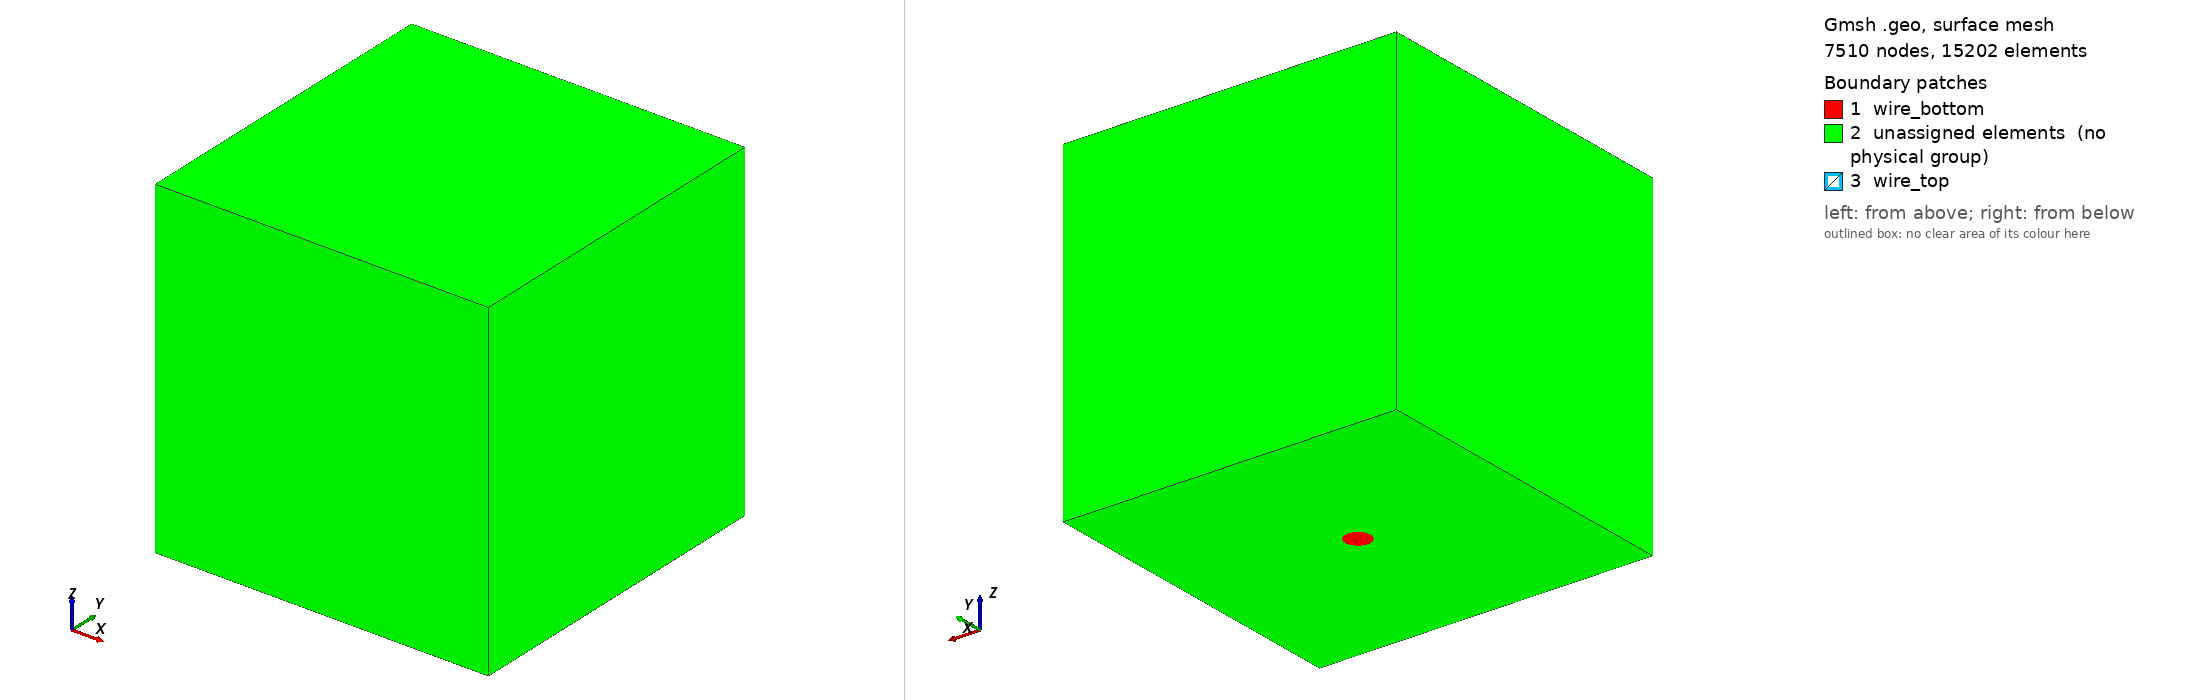

Gmsh geometry script, surface-meshed: 7510 nodes, 15202 surface elements. Boundary patches (legend numbers): 1 wire_bottom, 2 unassigned elements (no physical group), 3 wire_top. Left view from above one corner, right view from below the opposite corner. Legend entries are the model's physical surfaces; 'unassigned elements' are surfaces in no physical group. The drawing asked Gmsh for element sizes between 1% and 20% of the model's largest extent; the script's own settings can give other sizes.

=== stub_rod.geo (drawn) ===
// ---------------------------------------------------------------------------
// 08_MixedPort_Interior -- case 02's cylinder with its top cap INSIDE the box.
//
//     gmsh stub_rod.geo -3 -o stub_rod.msh
//
// WHY THIS GEOMETRY EXISTS
//
// Every port in cases 01-07 sits on the outer boundary, where `n x A = 0` pins
// the gauge function psi to zero and the terminal quantities are therefore
// gauge invariant -- measured to 1e-12 by 07_GaugeInvariance. That protection
// is what makes the suite pass, and docs/GAUGE_CHOICE.md Sec. 1.2 argues it
// does not extend to a port inside the domain.
//
// This is the minimal change that puts a port there. The wire is case 02's,
// unchanged in radius and material, but it stops at z = Lw instead of running
// the full height of the box, so:
//
//     wire_bottom  at z = 0   is on the box's bottom face -- ORDINARY boundary
//                             terminal, the 0 V reference;
//     wire_top     at z = Lw  is INSIDE the air -- conductor below, air above.
//                             A single-potential terminal there is the MIXED
//                             MATERIAL INTERIOR PORT, which is the one
//                             configuration tree-cotree has no rule for.
//
// Current enters the interior cap, flows down the rod, and leaves through the
// grounded cap on the boundary. That path is why this geometry works where an
// earlier attempt did not: a rod floating entirely inside the domain with a cut
// across it has NO return path, the problem is ill-posed, and the fields come
// out as garbage for a reason that has nothing to do with the gauge. The
// conductor-only control caught that, and the case was deleted. Here one
// terminal is still on the boundary, so the conduction path is closed and
// exactly ONE thing has changed against case 02/03.
//
// The control for this case is 03_Cylinder_1A_50Hz itself: same wire, same
// material, same drive, both caps on the boundary. Any difference is the
// interior mixed port and nothing else.
//
// GEOMETRY: a = 1.5 mm, box 40 mm cube, rod from z = 0 to z = 28 mm, so the
// interior cap sits 12 mm clear of the top face. Mesh sizing is case 02's,
// field for field.
// ---------------------------------------------------------------------------
SetFactory("Built-in");

a  = 1.5;     // wire radius, mm -- circumradius of the polygon
W  = 40.0;    // box side, mm
L  = 40.0;    // box height, mm
Lw = 28.0;    // WIRE height -- the one number that differs from case 02
N  = 40;      // sides of the wire polygon

lc_skin = 0.25;
lc_far  = 6.0;
d_far   = 4.0;
lc_core = 0.4;

// --- wire cross-section: a regular N-gon inscribed in radius a --------------
For i In {0:N-1}
  theta = 2*Pi*i/N;
  Point(100+i) = {a*Cos(theta), a*Sin(theta), 0, lc_skin};
EndFor
For i In {0:N-2}
  Line(100+i) = {100+i, 101+i};
EndFor
Line(100+N-1) = {100+N-1, 100};

Curve Loop(1) = {100:100+N-1};
Plane Surface(1) = {1};

// --- box cross-section: a square with the wire removed ----------------------
h = W/2;
Point(1) = {-h, -h, 0, lc_far};
Point(2) = { h, -h, 0, lc_far};
Point(3) = { h,  h, 0, lc_far};
Point(4) = {-h,  h, 0, lc_far};
Line(1) = {1, 2};
Line(2) = {2, 3};
Line(3) = {3, 4};
Line(4) = {4, 1};
Curve Loop(2) = {1, 2, 3, 4};
Plane Surface(2) = {2, 1};

// --- stage 1: wire and the air beside it, z = 0 .. Lw -----------------------
// Both in ONE call so the wire's lateral surface is created once and shared,
// which is what keeps the mesh conformal across the wire/air interface.
//
// Return layout per extruded surface: [0] = top, [1] = volume, then one entry
// per boundary curve. Surface 1 has N curves, so surface 2's entries start at
// N + 2.
ext1[] = Extrude {0, 0, Lw} { Surface{1, 2}; };

wire_volume   = ext1[1];
wire_top      = ext1[0];        // z = Lw -- INTERIOR once stage 2 sits on it
air_lower     = ext1[N + 3];
annulus_top   = ext1[N + 2];    // z = Lw, the air beside the wire

lateral[] = {};
For i In {0:N-1}
  lateral[] += ext1[2 + i];
EndFor

// --- stage 2: all air above the wire, z = Lw .. L ---------------------------
// Extruding BOTH top surfaces -- the wire's cap and the annulus -- continues
// the full square cross-section upward as air. Because stage 2 is built on
// stage 1's surfaces, the mesh stays conformal and `wire_top` becomes a genuine
// interior face with a tetrahedron on each side: conductor below, air above.
// That two-sided-ness is exactly what the port binding requires of an interior
// terminal, and what makes the material contrast ACROSS the port face real.
ext2[] = Extrude {0, 0, L - Lw} { Surface{wire_top, annulus_top}; };

air_above_cap = ext2[1];
air_above_ann = ext2[N + 3];

Physical Volume("wire", 1) = {wire_volume};
Physical Volume("air", 2)  = {air_lower, air_above_cap, air_above_ann};

Physical Surface("wire_bottom", 10) = {1};         // on the boundary: 0 V
Physical Surface("wire_top", 11)    = {wire_top};  // INTERIOR: the mixed port

// --- graded sizing: case 02's, unchanged ------------------------------------
Field[1] = Distance;
Field[1].SurfacesList = {lateral[]};
Field[1].Sampling = 100;

Field[2] = Threshold;
Field[2].InField = 1;
Field[2].SizeMin = lc_skin;
Field[2].SizeMax = lc_far;
Field[2].DistMin = 0.0;
Field[2].DistMax = d_far;

Field[3] = MathEval;
Field[3].F = Sprintf("%g", lc_core);

Field[4] = Restrict;
Field[4].InField = 3;
Field[4].VolumesList = {wire_volume};

Field[5] = Min;
Field[5].FieldsList = {2, 4};

Background Field = 5;

Mesh.MeshSizeExtendFromBoundary = 0;
Mesh.MeshSizeFromPoints = 0;
Mesh.MeshSizeFromCurvature = 0;

Mesh.Algorithm3D = 1;
Mesh.Optimize = 1;
Mesh.OptimizeNetgen = 1;
Mesh.MshFileVersion = 4.1;
